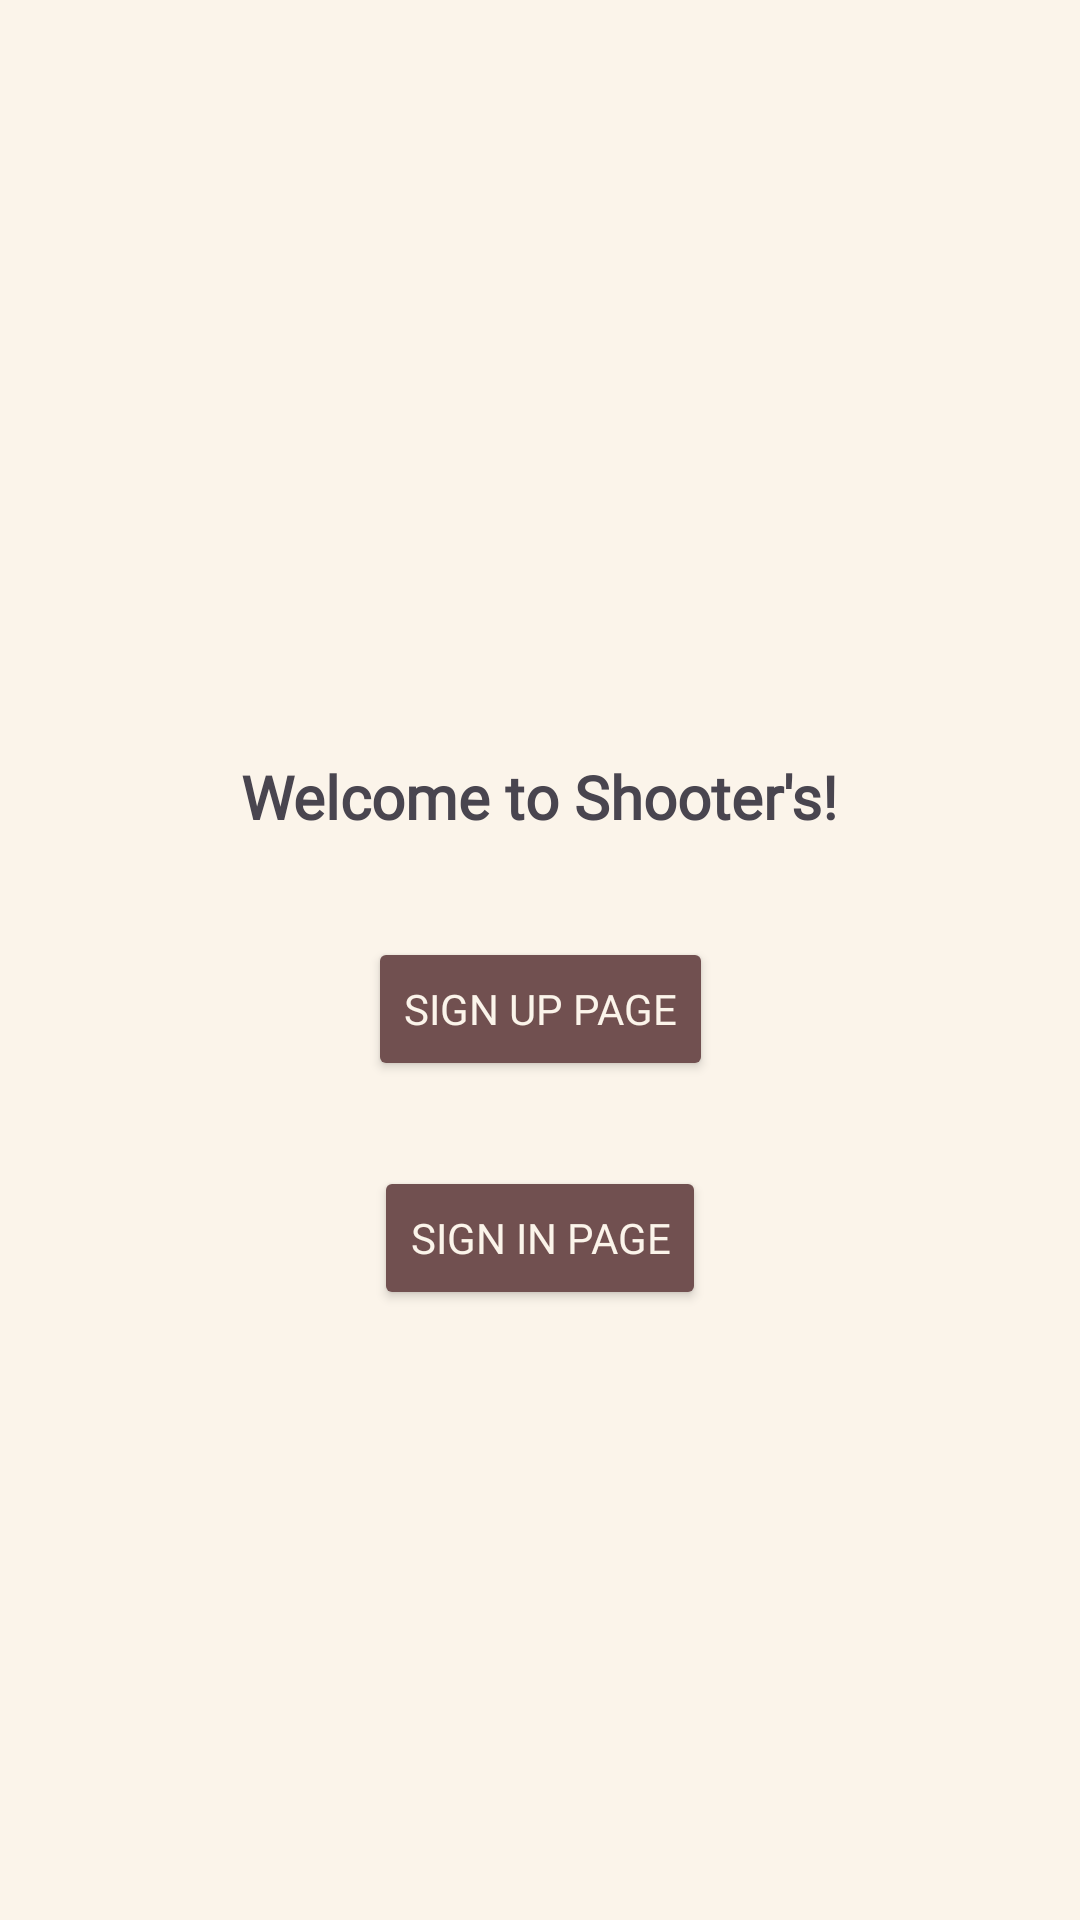

Produce the Android XML layout that renders to this screen, including the resource entries it uses.
<!-- AndroidManifest.xml: application theme Theme.Shooters_app -->
<!-- res/layout/activity_main.xml -->
<?xml version="1.0" encoding="utf-8"?>
<androidx.constraintlayout.widget.ConstraintLayout xmlns:android="http://schemas.android.com/apk/res/android"
    xmlns:app="http://schemas.android.com/apk/res-auto"
    xmlns:tools="http://schemas.android.com/tools"
    android:id="@+id/main"
    android:layout_width="match_parent"
    android:layout_height="match_parent"
    android:background="#FBF4EA"
    tools:context=".MainActivity">

    <TextView
        android:id="@+id/textView"
        android:layout_width="wrap_content"
        android:layout_height="wrap_content"
        android:fontFamily="@font/playfair_display"
        android:text="Welcome to Shooter's!"
        android:textAllCaps="false"
        android:textSize="20sp"
        android:textStyle="bold"
        app:layout_constraintBottom_toBottomOf="parent"
        app:layout_constraintEnd_toEndOf="parent"
        app:layout_constraintHorizontal_bias="0.498"
        app:layout_constraintStart_toStartOf="parent"
        app:layout_constraintTop_toTopOf="parent"
        app:layout_constraintVertical_bias="0.411" />

    <Button
        android:id="@+id/button"
        android:layout_width="wrap_content"
        android:layout_height="wrap_content"
        android:backgroundTint="#715050"
        android:fontFamily="@font/playfair_display"
        android:text="Sign Up Page"
        android:textColor="#FBF4EA"
        app:cornerRadius="5dp"
        app:layout_constraintBottom_toBottomOf="parent"
        app:layout_constraintEnd_toEndOf="parent"
        app:layout_constraintStart_toStartOf="parent"
        app:layout_constraintTop_toBottomOf="@+id/textView"
        app:layout_constraintVertical_bias="0.106" />

    <Button
        android:id="@+id/signBtn"
        android:layout_width="wrap_content"
        android:layout_height="wrap_content"
        android:backgroundTint="#715050"
        android:fontFamily="@font/playfair_display"
        android:text="Sıgn In page"
        android:textColor="#FBF4EA"
        app:cornerRadius="5dp"
        app:layout_constraintBottom_toBottomOf="parent"
        app:layout_constraintEnd_toEndOf="parent"
        app:layout_constraintStart_toStartOf="parent"
        app:layout_constraintTop_toBottomOf="@+id/button"
        app:layout_constraintVertical_bias="0.122" />


</androidx.constraintlayout.widget.ConstraintLayout>
<!-- resources referenced by this layout -->
<resources>
  <style name="Theme.Shooters_app" parent="Base.Theme.Shooters_app" />
  <style name="Base.Theme.Shooters_app" parent="Theme.Material3.DayNight.NoActionBar">
          
          
      </style>
</resources>
